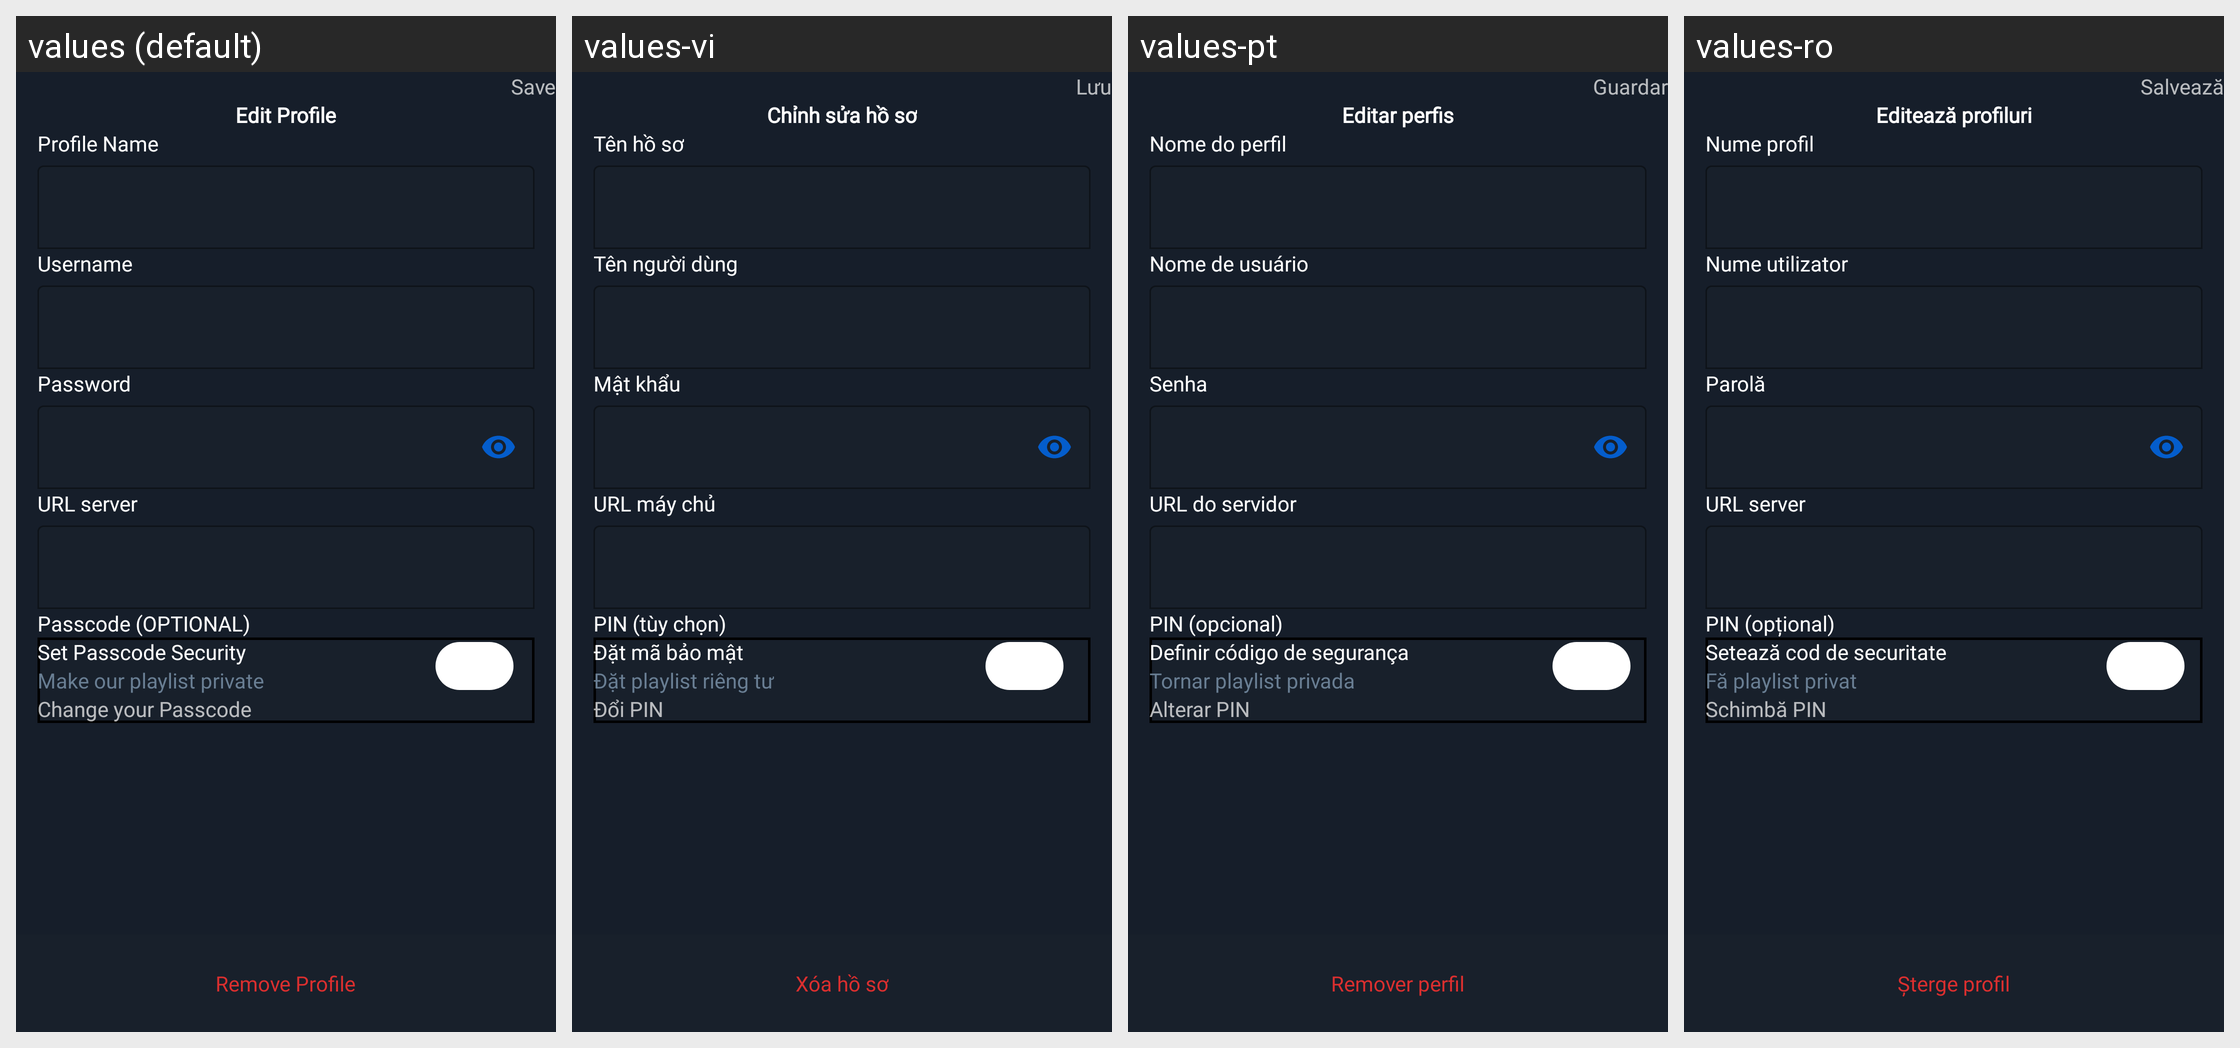

Strings drawn on this Android screen and how each of the app's shown locales translates them:
Android screen res/layout/fragment_edit_profile.xml rendered under 4 locales, left to right: values (default), values-vi, values-pt, values-ro. Device: Nexus 5 (rendered at 1080×1920; each locale shown at half size, 540×960, under a caption strip naming it); theme Theme.IPTV.
Other locales in the repository, not shown: values-de, values-es, values-fr, values-in, values-it, values-nl, values-ru.
Strings drawn on this screen, with the default value and each locale's value (text and hints the layout hard-codes, and strings that could not be matched under every locale, appear in the picture but are not listed):

text_save
  values: Save
  values-vi: Lưu
  values-pt: Guardar
  values-ro: Salvează

text_edit_profiles
  values: Edit Profile
  values-vi: Chỉnh sửa hồ sơ
  values-pt: Editar perfis
  values-ro: Editează profiluri

text_profile_name
  values: Profile Name
  values-vi: Tên hồ sơ
  values-pt: Nome do perfil
  values-ro: Nume profil

text_username
  values: Username
  values-vi: Tên người dùng
  values-pt: Nome de usuário
  values-ro: Nume utilizator

text_password
  values: Password
  values-vi: Mật khẩu
  values-pt: Senha
  values-ro: Parolă

text_url_server
  values: URL server
  values-vi: URL máy chủ
  values-pt: URL do servidor
  values-ro: URL server

text_passcode_optional
  values: Passcode (OPTIONAL)
  values-vi: PIN (tùy chọn)
  values-pt: PIN (opcional)
  values-ro: PIN (opțional)

text_set_passcode_security
  values: Set Passcode Security
  values-vi: Đặt mã bảo mật
  values-pt: Definir código de segurança
  values-ro: Setează cod de securitate

text_make_our_playlist_private
  values: Make our playlist private
  values-vi: Đặt playlist riêng tư
  values-pt: Tornar playlist privada
  values-ro: Fă playlist privat

text_change_your_passcode
  values: Change your Passcode
  values-vi: Đổi PIN
  values-pt: Alterar PIN
  values-ro: Schimbă PIN

text_remove_profile
  values: Remove Profile
  values-vi: Xóa hồ sơ
  values-pt: Remover perfil
  values-ro: Șterge profil
